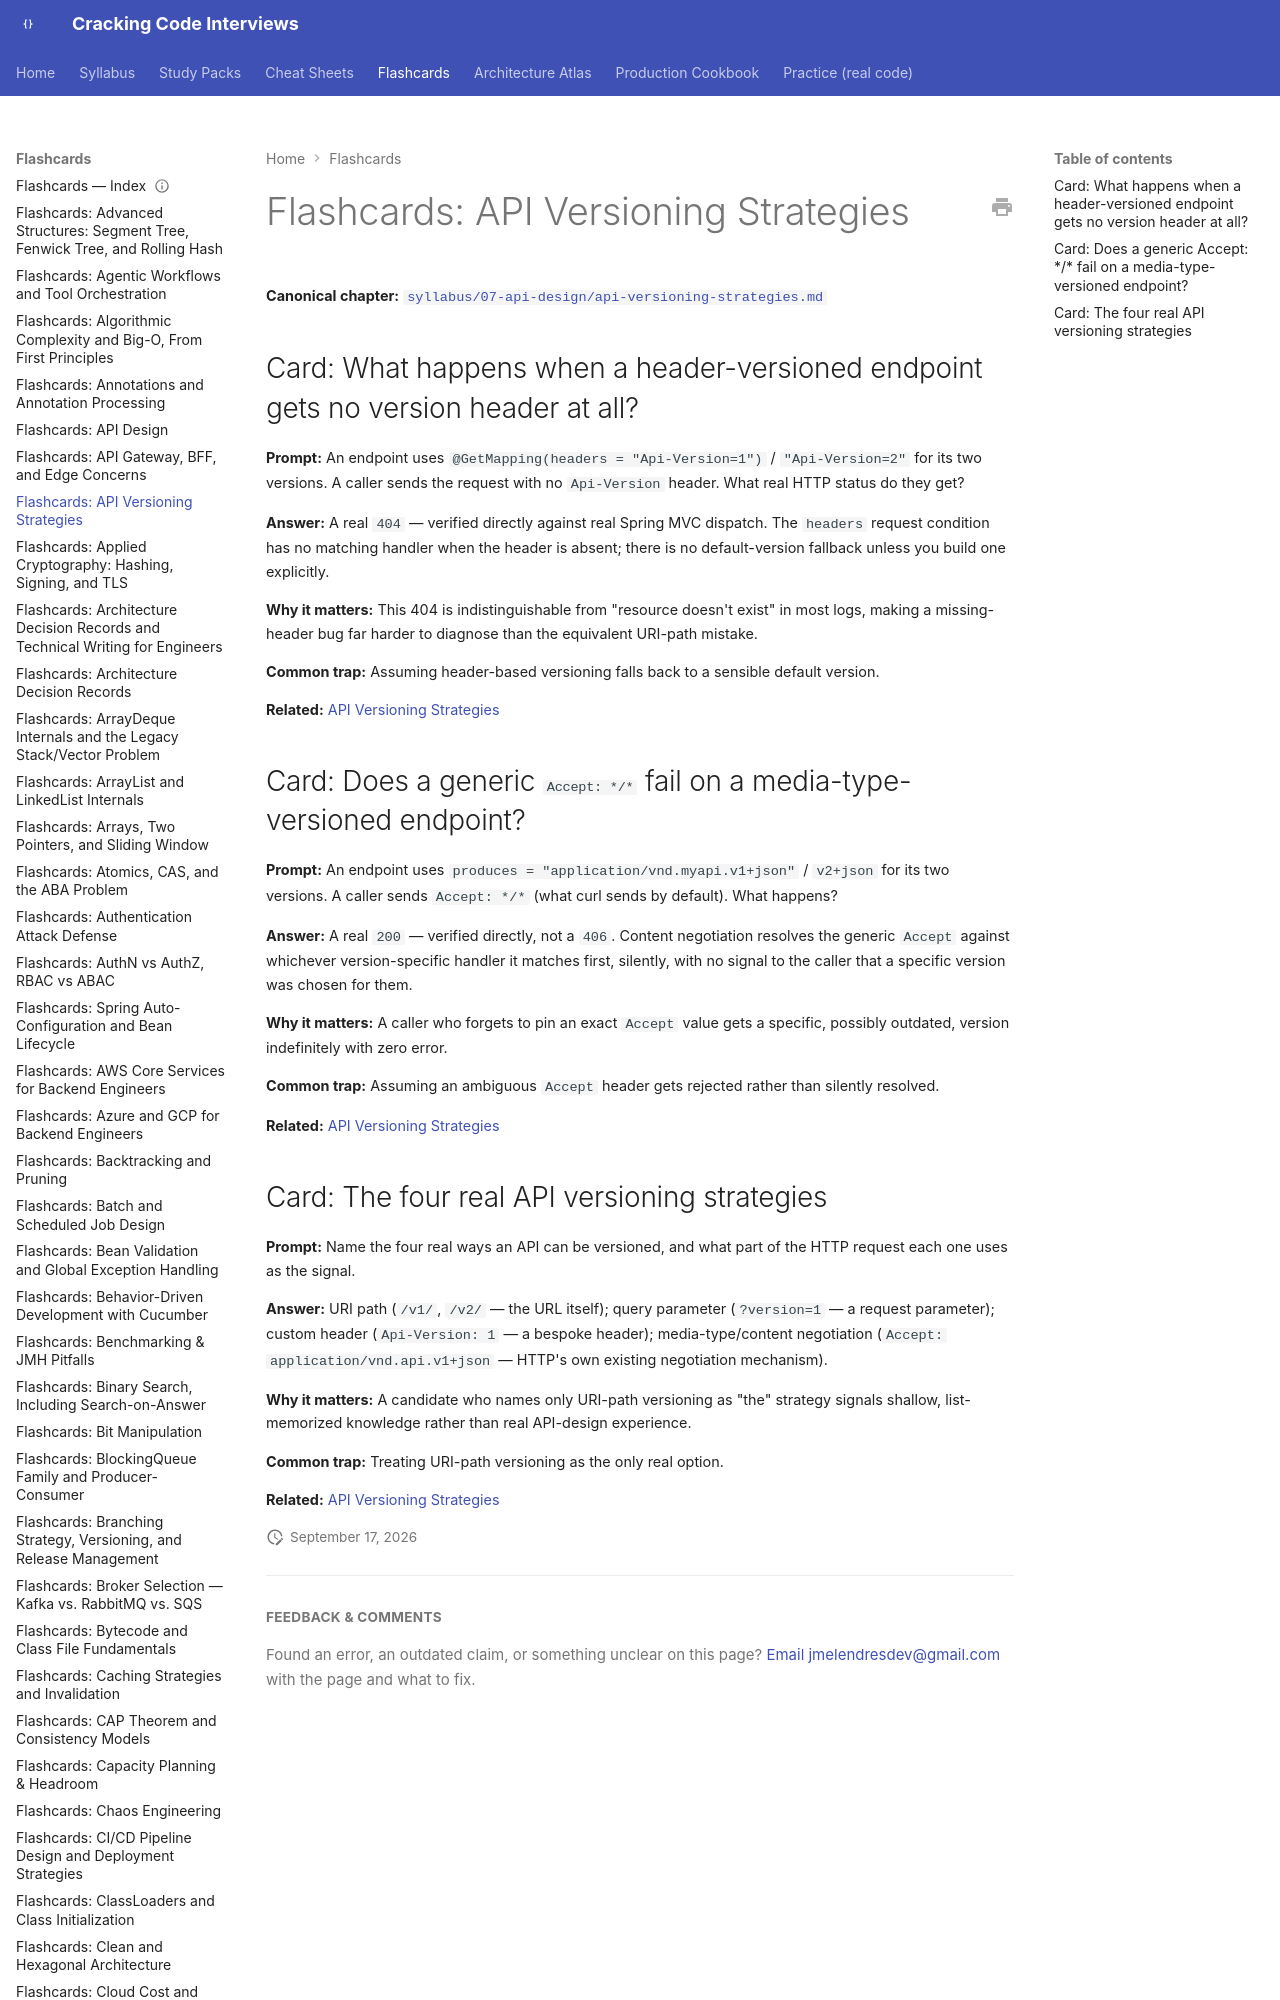

repository: JuanMelendres/cracking-code-interviews · page: flashcards/api-versioning-strategies/index.html · generator: mkdocs

---
title: "Flashcards: API Versioning Strategies"
slug: api-versioning-strategies
document_type: flashcard-deck
domain: 07-api-design
topic_id: T-919
canonical: ../syllabus/07-api-design/api-versioning-strategies.md
last_updated: 2026-09-16
---
